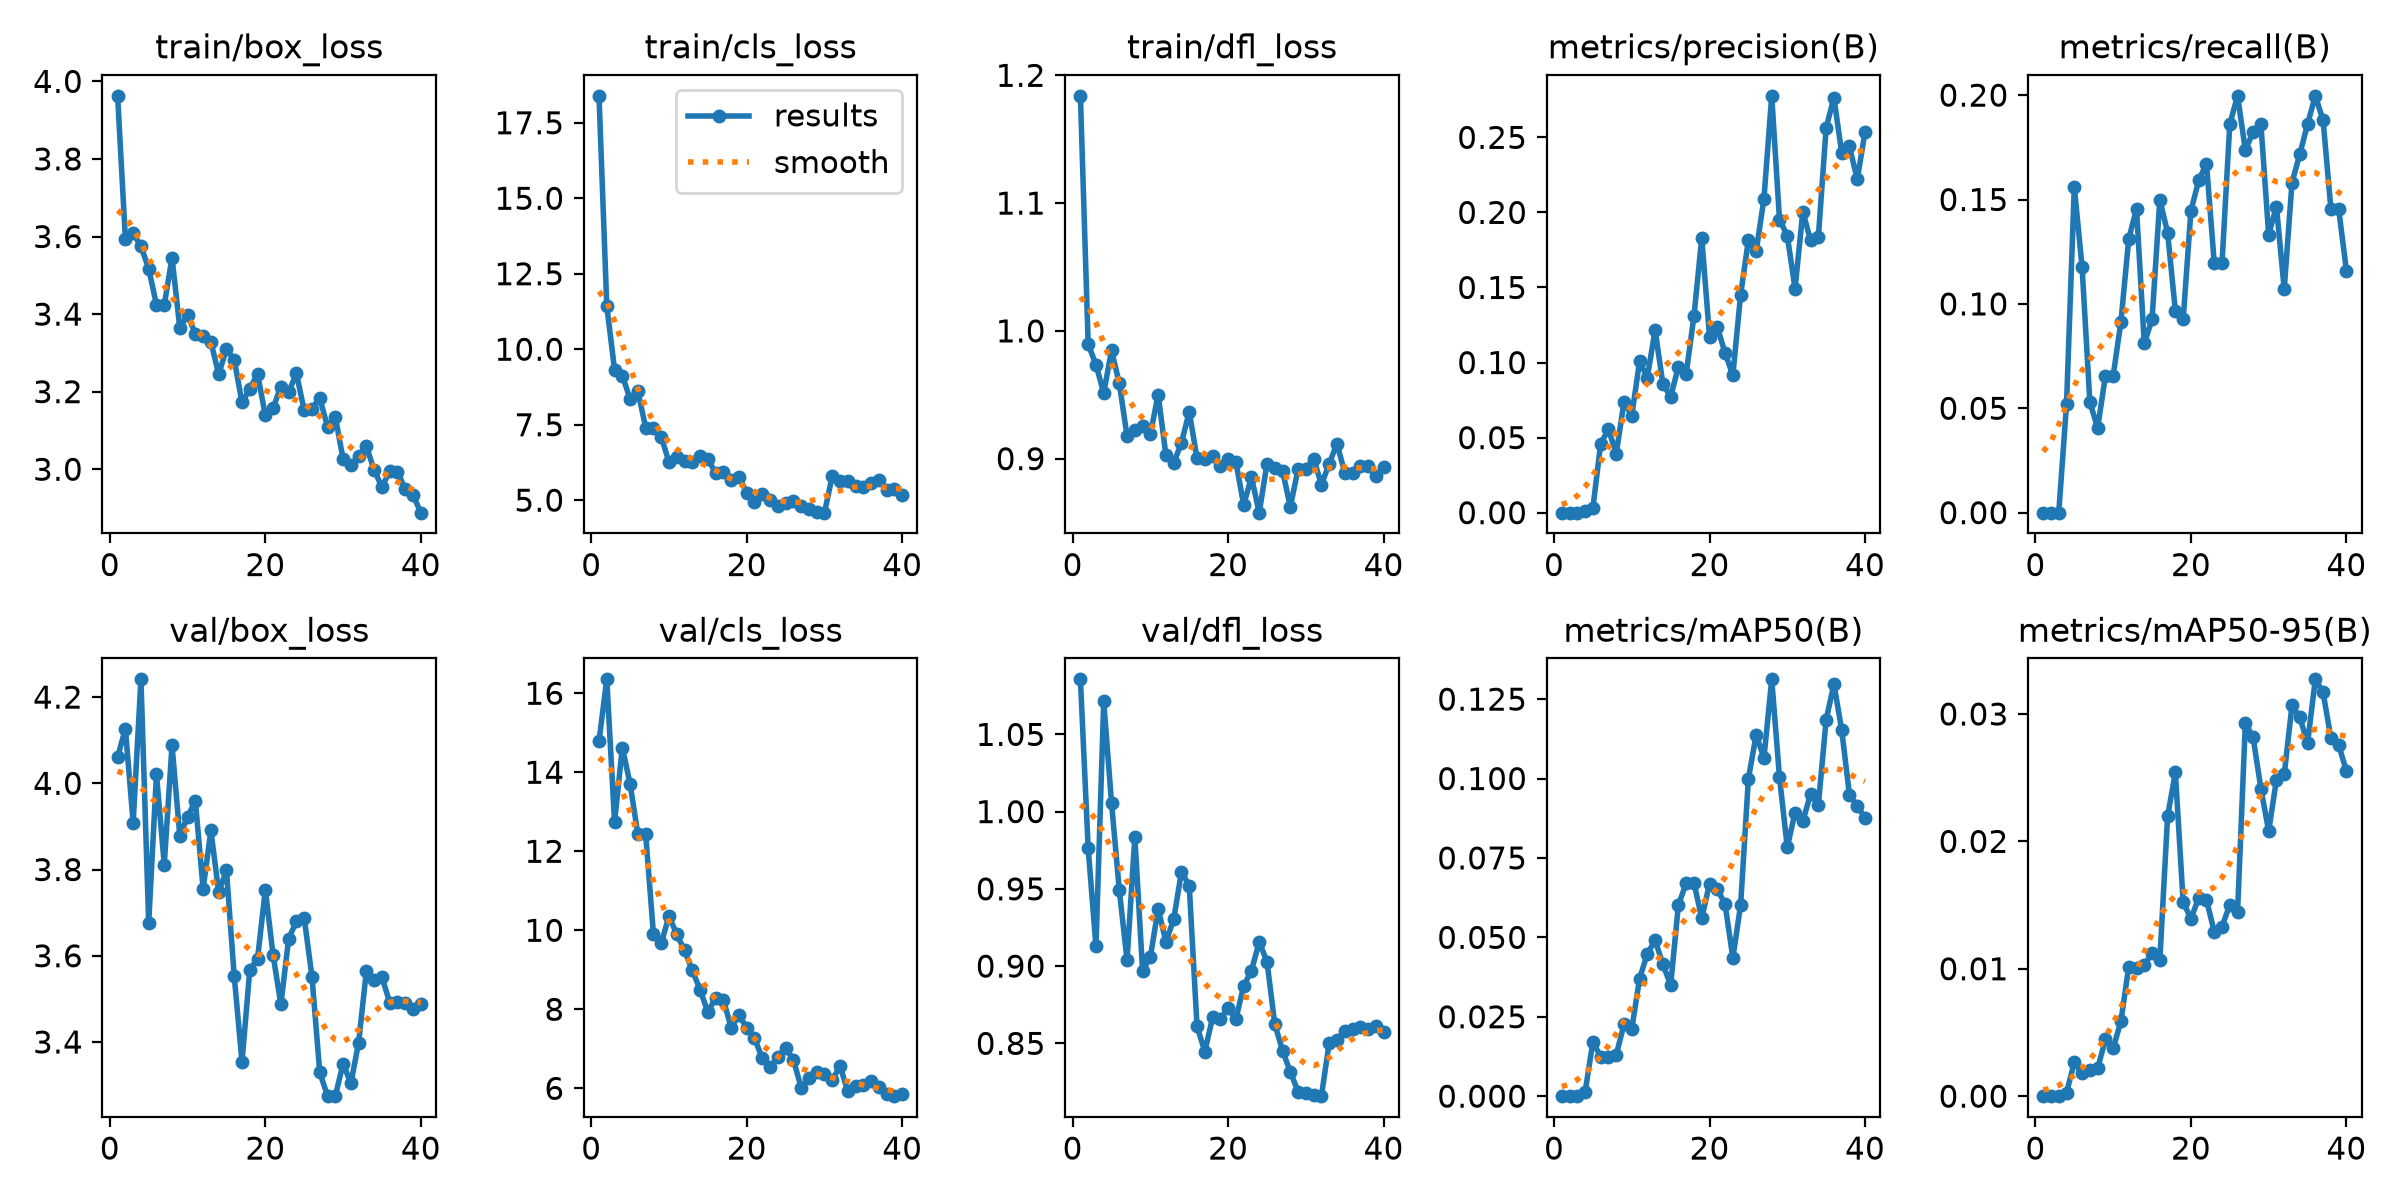

Source data for this figure (header and first rows):
epoch, time, train/box_loss, train/cls_loss, train/dfl_loss, metrics/precision(B), metrics/recall(B), metrics/mAP50(B), metrics/mAP50-95(B), val/box_loss, val/cls_loss, val/dfl_loss, lr/pg0, lr/pg1, lr/pg2
1, 64.73, 3.963, 18.39, 1.184, 0, 0, 0, 0, 4.06, 14.79, 1.086, 0.0005343, 0.0005343, 0.0005343
2, 135.7, 3.595, 11.43, 0.9895, 0, 0, 0, 0, 4.127, 16.35, 0.9763, 0.001063, 0.001063, 0.001063
3, 217.9, 3.608, 9.321, 0.9737, 0, 0, 0, 0, 3.908, 12.74, 0.9129, 0.001564, 0.001564, 0.001564
4, 320.8, 3.575, 9.123, 0.9514, 0.00115, 0.05203, 0.00137, 0.00028, 4.241, 14.63, 1.071, 0.001543, 0.001543, 0.001543
5, 328.6, 3.517, 8.352, 0.9848, 0.0031, 0.1561, 0.01715, 0.00265, 3.676, 13.7, 1.006, 0.001502, 0.001502, 0.001502
6, 336, 3.424, 8.614, 0.9591, 0.04603, 0.1176, 0.01236, 0.00183, 4.021, 12.43, 0.9493, 0.001461, 0.001461, 0.001461
7, 343.3, 3.423, 7.404, 0.9176, 0.0555, 0.05304, 0.01241, 0.00208, 3.812, 12.44, 0.9039, 0.001419, 0.001419, 0.001419
8, 350.7, 3.545, 7.38, 0.9228, 0.03931, 0.04054, 0.01302, 0.00218, 4.088, 9.908, 0.9835, 0.001378, 0.001378, 0.001378
9, 426, 3.364, 7.1, 0.9257, 0.07373, 0.06554, 0.0226, 0.00445, 3.878, 9.666, 0.8969, 0.001337, 0.001337, 0.001337
10, 475.9, 3.398, 6.263, 0.9193, 0.06461, 0.06554, 0.02114, 0.00376, 3.922, 10.36, 0.906, 0.001296, 0.001296, 0.001296
11, 507.4, 3.348, 6.441, 0.9501, 0.1008, 0.09155, 0.03701, 0.00589, 3.959, 9.901, 0.9371, 0.001254, 0.001254, 0.001254
12, 515.5, 3.343, 6.298, 0.9025, 0.09002, 0.1311, 0.04482, 0.01016, 3.755, 9.491, 0.9158, 0.001213, 0.001213, 0.001213
13, 529.2, 3.328, 6.252, 0.8966, 0.1218, 0.1456, 0.04908, 0.01008, 3.891, 8.987, 0.9302, 0.001172, 0.001172, 0.001172
14, 563.1, 3.245, 6.455, 0.9125, 0.08569, 0.08108, 0.04149, 0.0103, 3.747, 8.496, 0.9612, 0.001131, 0.001131, 0.001131
15, 585.8, 3.309, 6.37, 0.9367, 0.07718, 0.09257, 0.03499, 0.01124, 3.798, 7.929, 0.9519, 0.001089, 0.001089, 0.001089
16, 609.5, 3.282, 5.895, 0.9003, 0.09735, 0.15, 0.06027, 0.01068, 3.553, 8.288, 0.8611, 0.001048, 0.001048, 0.001048
17, 616.6, 3.172, 5.919, 0.8997, 0.09269, 0.1341, 0.067, 0.02197, 3.354, 8.242, 0.8446, 0.001007, 0.001007, 0.001007
18, 626, 3.207, 5.654, 0.9024, 0.131, 0.09658, 0.06711, 0.02541, 3.567, 7.533, 0.8667, 0.0009656, 0.0009656, 0.0009656
19, 675.4, 3.246, 5.764, 0.8943, 0.183, 0.09257, 0.056, 0.01524, 3.593, 7.86, 0.8659, 0.0009244, 0.0009244, 0.0009244
20, 707.4, 3.139, 5.249, 0.8999, 0.117, 0.1446, 0.06691, 0.01393, 3.753, 7.528, 0.8726, 0.0008831, 0.0008831, 0.0008831
21, 768.8, 3.158, 4.949, 0.8974, 0.1236, 0.1591, 0.06523, 0.01557, 3.601, 7.267, 0.8658, 0.0008418, 0.0008418, 0.0008418
22, 784.8, 3.213, 5.217, 0.8638, 0.1064, 0.1672, 0.06041, 0.0154, 3.487, 6.764, 0.8871, 0.0008006, 0.0008006, 0.0008006
23, 797.9, 3.199, 4.994, 0.8855, 0.09164, 0.1196, 0.04353, 0.01291, 3.639, 6.546, 0.897, 0.0007593, 0.0007593, 0.0007593
24, 805.7, 3.247, 4.797, 0.8577, 0.1452, 0.1196, 0.06018, 0.01331, 3.68, 6.782, 0.9156, 0.0007181, 0.0007181, 0.0007181
25, 813, 3.152, 4.921, 0.896, 0.1815, 0.1862, 0.09996, 0.01502, 3.688, 7.019, 0.9028, 0.0006768, 0.0006768, 0.0006768
26, 823, 3.156, 4.959, 0.8924, 0.1741, 0.1997, 0.1137, 0.01448, 3.551, 6.729, 0.8624, 0.0006355, 0.0006355, 0.0006355
27, 833.3, 3.184, 4.808, 0.8906, 0.2092, 0.1736, 0.1065, 0.02929, 3.329, 6.018, 0.8453, 0.0005943, 0.0005943, 0.0005943
28, 840.8, 3.11, 4.704, 0.8621, 0.2777, 0.1823, 0.1312, 0.02816, 3.275, 6.272, 0.8315, 0.000553, 0.000553, 0.000553
29, 847.8, 3.136, 4.622, 0.8921, 0.1952, 0.1862, 0.1004, 0.02414, 3.274, 6.403, 0.8188, 0.0005118, 0.0005118, 0.0005118
30, 883.9, 3.026, 4.586, 0.8923, 0.1846, 0.1331, 0.07834, 0.02081, 3.35, 6.367, 0.8178, 0.0004705, 0.0004705, 0.0004705
31, 994.7, 3.011, 5.804, 0.9001, 0.1492, 0.1466, 0.08929, 0.02484, 3.304, 6.2, 0.8166, 0.0004293, 0.0004293, 0.0004293
32, 1042, 3.034, 5.62, 0.8797, 0.2005, 0.1071, 0.08655, 0.02525, 3.399, 6.57, 0.8158, 0.000388, 0.000388, 0.000388
33, 1083, 3.059, 5.64, 0.896, 0.1813, 0.1581, 0.09512, 0.03067, 3.565, 5.92, 0.8504, 0.0003467, 0.0003467, 0.0003467
34, 1104, 2.998, 5.467, 0.9119, 0.1837, 0.1716, 0.0918, 0.02976, 3.545, 6.051, 0.8524, 0.0003055, 0.0003055, 0.0003055
35, 1122, 2.954, 5.452, 0.889, 0.2562, 0.1862, 0.1185, 0.02769, 3.551, 6.093, 0.8578, 0.0002642, 0.0002642, 0.0002642
36, 1144, 2.995, 5.564, 0.8885, 0.2764, 0.1997, 0.1298, 0.03272, 3.491, 6.19, 0.8592, 0.000223, 0.000223, 0.000223
37, 1166, 2.993, 5.662, 0.8942, 0.2397, 0.188, 0.1153, 0.03169, 3.494, 6.026, 0.8606, 0.0001817, 0.0001817, 0.0001817
38, 1192, 2.948, 5.323, 0.8942, 0.2439, 0.1456, 0.09487, 0.02812, 3.491, 5.859, 0.8594, 0.0001404, 0.0001404, 0.0001404
39, 1201, 2.934, 5.364, 0.8861, 0.222, 0.1456, 0.09144, 0.02758, 3.476, 5.802, 0.8609, 9.91865e-05, 9.91865e-05, 9.91865e-05
40, 1223, 2.888, 5.16, 0.8935, 0.2535, 0.1159, 0.08761, 0.02552, 3.488, 5.849, 0.8573, 5.79283e-05, 5.79283e-05, 5.79283e-05
